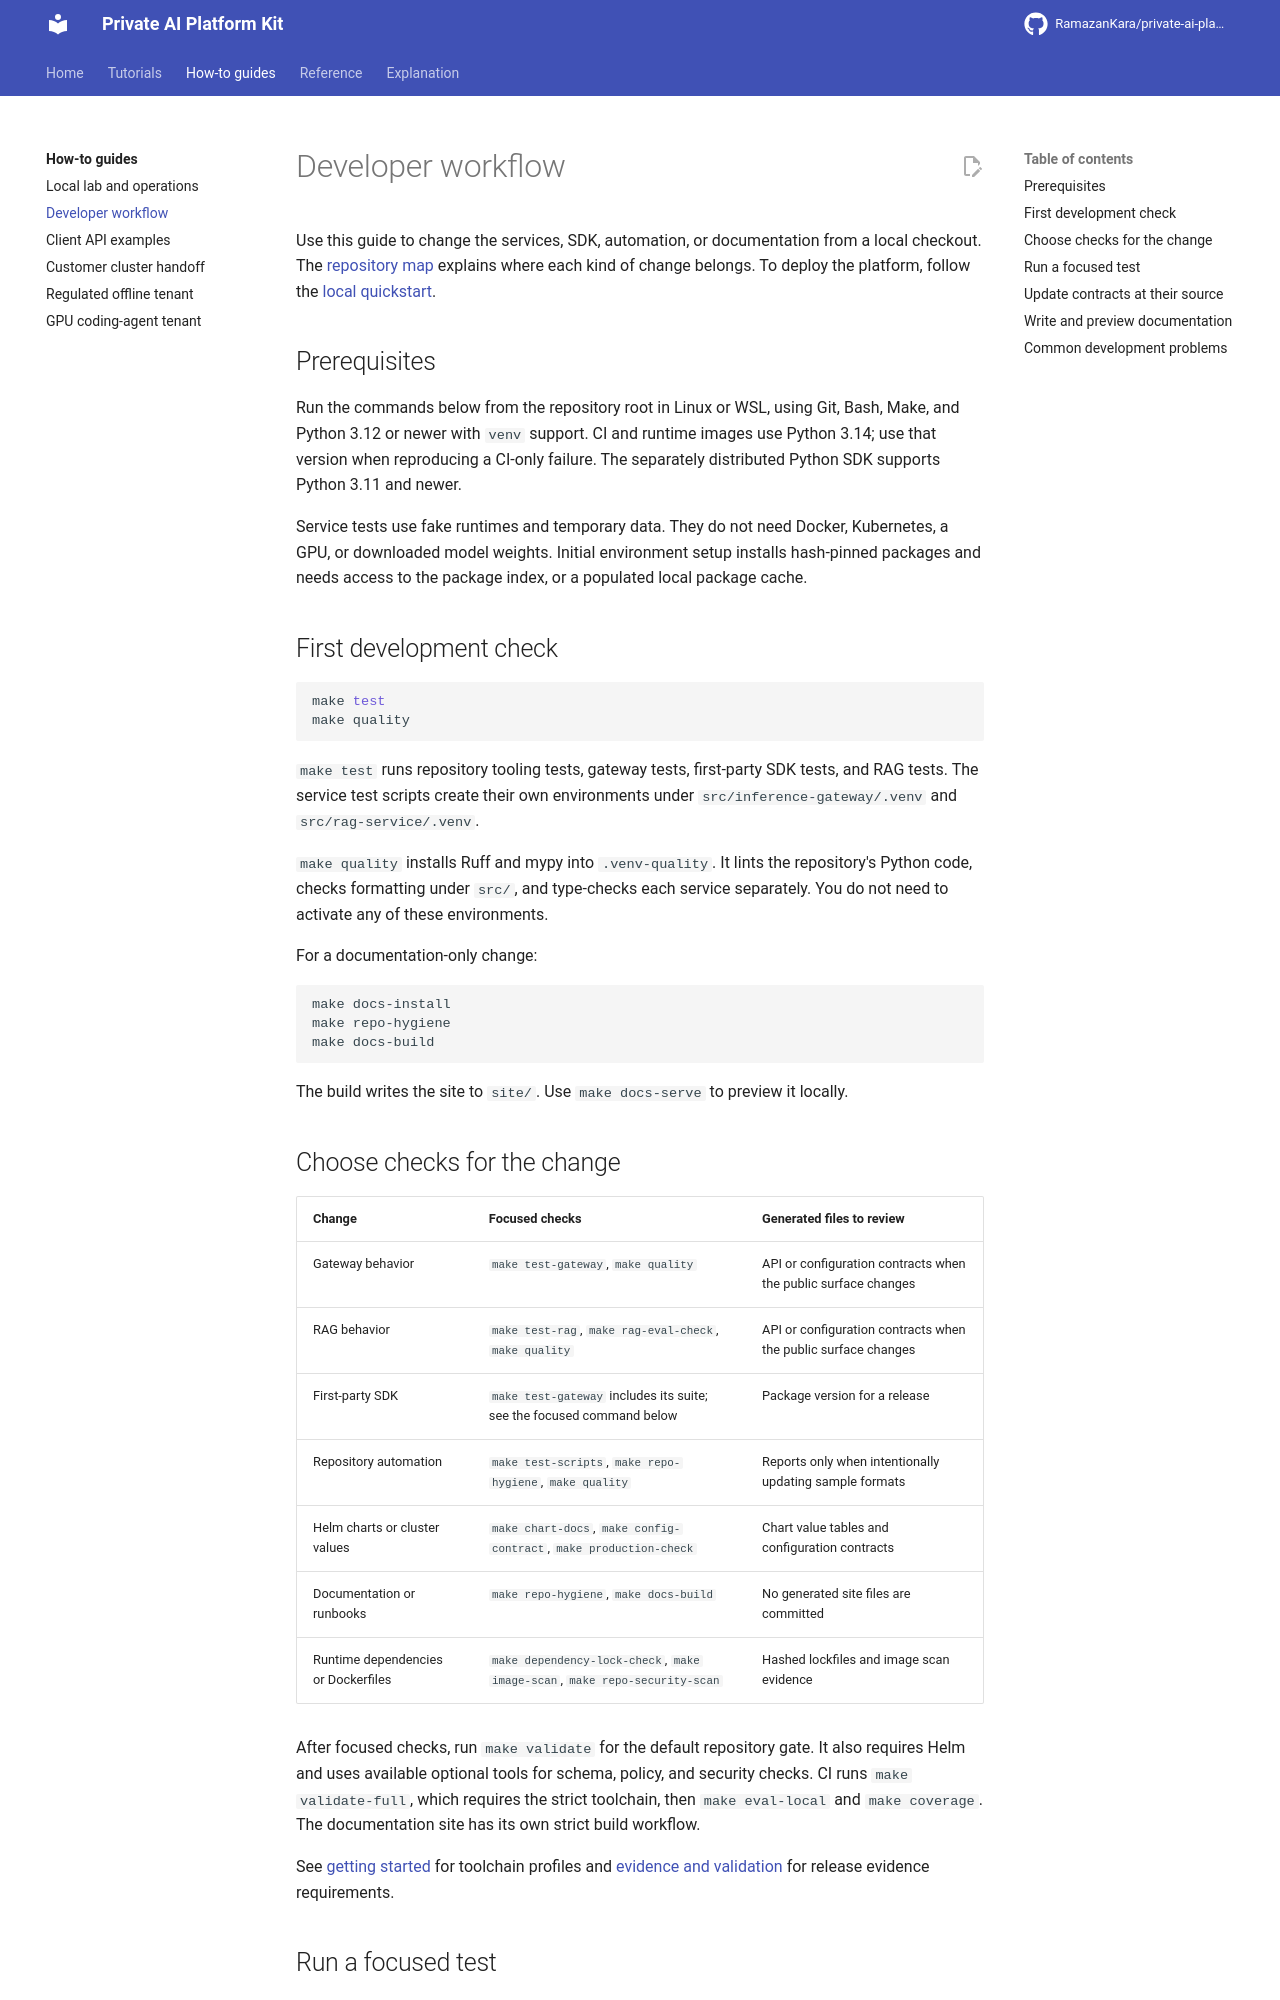

repository: RamazanKara/private-ai-platform-kit · page: 0.29.0/development/index.html · generator: mkdocs

# Developer workflow

Use this guide to change the services, SDK, automation, or documentation from a local
checkout. The [repository map](repository-map.md) explains where each kind of change
belongs. To deploy the platform, follow the [local quickstart](quickstart.md).

## Prerequisites

Run the commands below from the repository root in Linux or WSL, using Git, Bash,
Make, and Python 3.12 or newer with `venv` support. CI and runtime images use Python
3.14; use that version when reproducing a CI-only failure. The separately distributed
Python SDK supports Python 3.11 and newer.

Service tests use fake runtimes and temporary data. They do not need Docker,
Kubernetes, a GPU, or downloaded model weights. Initial environment setup installs
hash-pinned packages and needs access to the package index, or a populated local
package cache.

## First development check

```bash
make test
make quality
```

`make test` runs repository tooling tests, gateway tests, first-party SDK tests, and
RAG tests. The service test scripts create their own environments under
`src/inference-gateway/.venv` and `src/rag-service/.venv`.

`make quality` installs Ruff and mypy into `.venv-quality`. It lints the repository's
Python code, checks formatting under `src/`, and type-checks each service separately.
You do not need to activate any of these environments.

For a documentation-only change:

```bash
make docs-install
make repo-hygiene
make docs-build
```

The build writes the site to `site/`. Use `make docs-serve` to preview it locally.

## Choose checks for the change

| Change | Focused checks | Generated files to review |
| --- | --- | --- |
| Gateway behavior | `make test-gateway`, `make quality` | API or configuration contracts when the public surface changes |
| RAG behavior | `make test-rag`, `make rag-eval-check`, `make quality` | API or configuration contracts when the public surface changes |
| First-party SDK | `make test-gateway` includes its suite; see the focused command below | Package version for a release |
| Repository automation | `make test-scripts`, `make repo-hygiene`, `make quality` | Reports only when intentionally updating sample formats |
| Helm charts or cluster values | `make chart-docs`, `make config-contract`, `make production-check` | Chart value tables and configuration contracts |
| Documentation or runbooks | `make repo-hygiene`, `make docs-build` | No generated site files are committed |
| Runtime dependencies or Dockerfiles | `make dependency-lock-check`, `make image-scan`, `make repo-security-scan` | Hashed lockfiles and image scan evidence |

After focused checks, run `make validate` for the default repository gate. It also
requires Helm and uses available optional tools for schema, policy, and security
checks. CI runs `make validate-full`, which requires the strict toolchain, then
`make eval-local` and `make coverage`. The documentation site has its own strict
build workflow.

See [getting started](getting-started.md) for toolchain profiles and
[evidence and validation](proof.md) for release evidence requirements.
